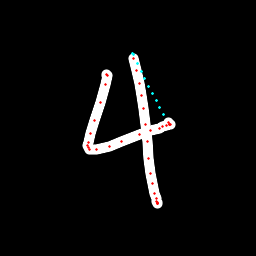

The table this chart was drawn from, first rows:
x, y, hover, eod
106.9, 75.38, 0.0, 0.0
106.9, 74.84, 0.0, 0.0
107.2, 75, 0.0, 0.0
105.2, 84.8, 0.0, 0.0
100.4, 102.3, 0.0, 0.0
94.38, 120.5, 0.0, 0.0
90.37, 133.3, 0.0, 0.0
88.39, 142.8, 0.0, 0.0
87.69, 145.6, 0.0, 0.0
88.19, 148, 0.0, 0.0
89.75, 149.4, 0.0, 0.0
96.65, 149.9, 0.0, 0.0
109, 146.8, 0.0, 0.0
121.9, 141, 0.0, 0.0
139.3, 134.8, 0.0, 0.0
150.7, 130.8, 0.0, 0.0
159.2, 128.2, 0.0, 0.0
162.8, 126.9, 0.0, 0.0
166.3, 125.9, 0.0, 0.0
169, 124.9, 0.0, 0.0
170.1, 124.7, 0.0, 0.0
169.9, 124.4, 0.0, 0.0
168.2, 122.3, 0.0, 0.0
163.7, 114.7, 1.0, 0.0
159.9, 107.7, 1.0, 0.0
156.1, 100.6, 1.0, 0.0
152.3, 93.44, 1.0, 0.0
148.6, 86.2, 1.0, 0.0
144.8, 78.73, 1.0, 0.0
141.1, 71.17, 1.0, 0.0
137.5, 63.22, 1.0, 0.0
133.9, 54.86, 1.0, 0.0
132.7, 53.13, 1.0, 0.0
133.8, 58.42, 0.0, 0.0
136.2, 70.05, 0.0, 0.0
139.1, 83.24, 0.0, 0.0
141.7, 95.9, 0.0, 0.0
143.6, 108.8, 0.0, 0.0
145.8, 124.8, 0.0, 0.0
147, 141.7, 0.0, 0.0
148.8, 158.8, 0.0, 0.0
150.9, 173, 0.0, 0.0
152.8, 183.7, 0.0, 0.0
154.9, 193.5, 0.0, 0.0
156.2, 198.9, 0.0, 0.0
156.6, 201.5, 0.0, 0.0
157.3, 203, 0.0, 0.0
157.4, 203.3, 0.0, 0.0
157.3, 203.1, 0.0, 0.0
157.2, 202.8, 0.0, 1.0
